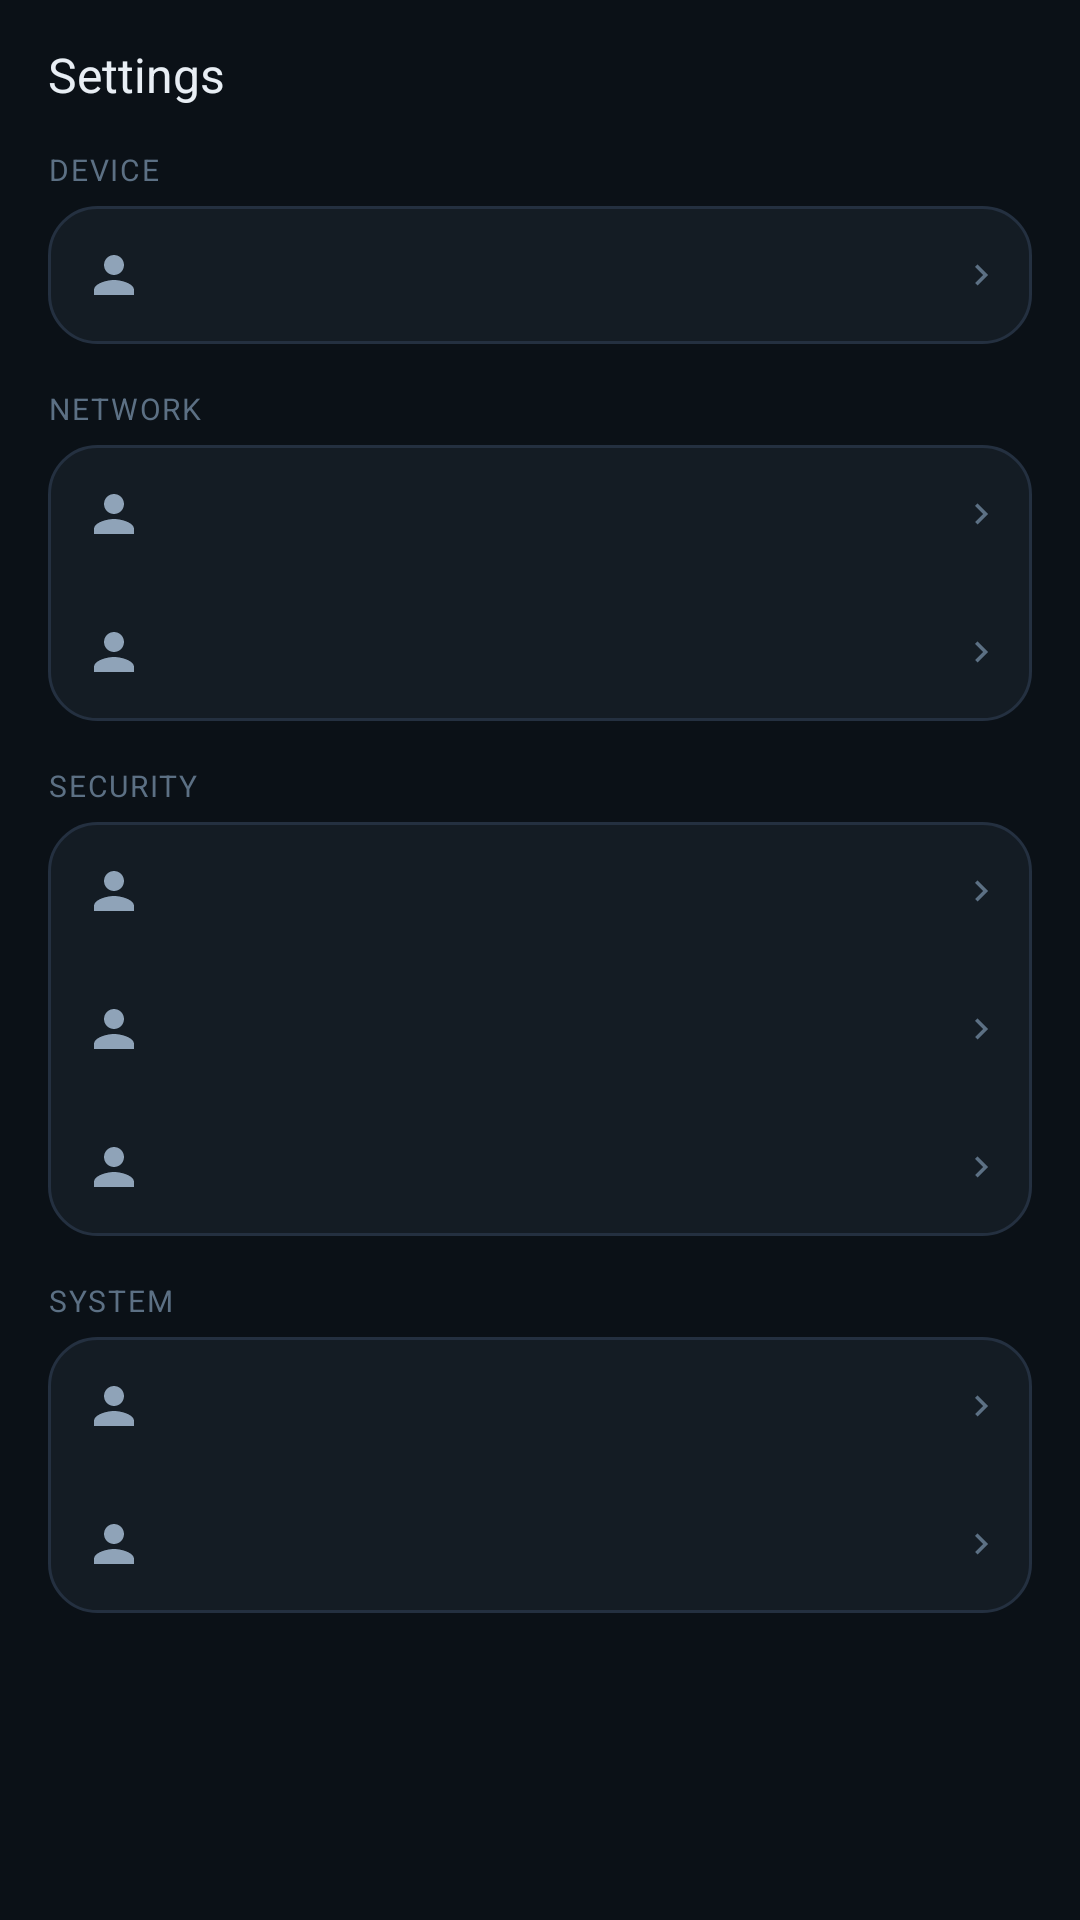

Write the Android layout XML for this screen, with the resource values it uses.
<!-- AndroidManifest.xml: application theme Theme.Talkback -->
<!-- res/layout/fragment_settings_home.xml -->
<?xml version="1.0" encoding="utf-8"?>
<ScrollView xmlns:android="http://schemas.android.com/apk/res/android"
    android:layout_width="match_parent"
    android:layout_height="match_parent"
    android:background="@color/tb_bg"
    android:fillViewport="true">

    <LinearLayout
        android:layout_width="match_parent"
        android:layout_height="wrap_content"
        android:orientation="vertical"
        android:paddingHorizontal="16dp"
        android:paddingTop="16dp"
        android:paddingBottom="24dp">

        <TextView
            android:layout_width="wrap_content"
            android:layout_height="wrap_content"
            android:fontFamily="sans-serif"
            android:includeFontPadding="false"
            android:paddingBottom="16dp"
            android:text="@string/settings_title"
            android:textColor="@color/tb_text_primary"
            android:textSize="@dimen/settings_page_title_text_size" />

        <TextView
            style="@style/SettingsSectionLabel"
            android:text="@string/settings_section_device" />

        <LinearLayout
            android:layout_width="match_parent"
            android:layout_height="wrap_content"
            android:background="@drawable/bg_card"
            android:orientation="vertical">

            <include
                android:id="@+id/rowIdentity"
                layout="@layout/item_settings_row" />
        </LinearLayout>

        <TextView
            style="@style/SettingsSectionLabel"
            android:layout_marginTop="16dp"
            android:text="@string/settings_section_network" />

        <LinearLayout
            android:layout_width="match_parent"
            android:layout_height="wrap_content"
            android:background="@drawable/bg_card"
            android:orientation="vertical">

            <include
                android:id="@+id/rowNetwork"
                layout="@layout/item_settings_row" />

            <include
                android:id="@+id/rowService"
                layout="@layout/item_settings_row" />
        </LinearLayout>

        <TextView
            style="@style/SettingsSectionLabel"
            android:layout_marginTop="16dp"
            android:text="@string/settings_section_security" />

        <LinearLayout
            android:layout_width="match_parent"
            android:layout_height="wrap_content"
            android:background="@drawable/bg_card"
            android:orientation="vertical">

            <include
                android:id="@+id/rowTaskProfiles"
                layout="@layout/item_settings_row" />

            <include
                android:id="@+id/rowEnrollment"
                layout="@layout/item_settings_row" />

            <include
                android:id="@+id/rowSecurity"
                layout="@layout/item_settings_row" />
        </LinearLayout>

        <TextView
            style="@style/SettingsSectionLabel"
            android:layout_marginTop="16dp"
            android:text="@string/settings_section_system" />

        <LinearLayout
            android:layout_width="match_parent"
            android:layout_height="wrap_content"
            android:background="@drawable/bg_card"
            android:orientation="vertical">

            <include
                android:id="@+id/rowGeneral"
                layout="@layout/item_settings_row" />

            <include
                android:id="@+id/rowAbout"
                layout="@layout/item_settings_row" />
        </LinearLayout>

        <TextView
            android:id="@+id/txtSettingsSummary"
            android:layout_width="match_parent"
            android:layout_height="wrap_content"
            android:paddingTop="16dp"
            android:textColor="@color/tb_text_muted"
            android:textSize="@dimen/settings_footer_text_size" />
    </LinearLayout>
</ScrollView>
<!-- res/layout/item_settings_row.xml (included above) -->
<?xml version="1.0" encoding="utf-8"?>
<LinearLayout xmlns:android="http://schemas.android.com/apk/res/android"
    android:layout_width="match_parent"
    android:layout_height="wrap_content"
    android:orientation="vertical">

    <LinearLayout
        android:id="@+id/settingsRowContent"
        android:layout_width="match_parent"
        android:layout_height="wrap_content"
        android:background="?attr/selectableItemBackground"
        android:gravity="center_vertical"
        android:minHeight="@dimen/settings_row_min_height"
        android:orientation="horizontal"
        android:paddingEnd="10dp">

        <ImageView
            android:id="@+id/imgNavIcon"
            android:layout_width="@dimen/settings_row_icon_size"
            android:layout_height="@dimen/settings_row_icon_size"
            android:layout_marginStart="12dp"
            android:contentDescription="@null"
            android:src="@drawable/ic_status_person" />

        <TextView
            android:id="@+id/txtNavTitle"
            style="@style/SettingsRowTitle"
            android:layout_width="wrap_content"
            android:layout_height="wrap_content"
            android:layout_marginStart="10dp" />

        <TextView
            android:id="@+id/txtNavValue"
            style="@style/SettingsRowValue"
            android:layout_width="0dp"
            android:layout_height="wrap_content"
            android:layout_marginStart="6dp"
            android:layout_weight="1"
            android:ellipsize="end"
            android:gravity="end"
            android:maxLines="1" />

        <ImageView
            android:id="@+id/imgNavChevron"
            android:layout_width="14dp"
            android:layout_height="14dp"
            android:layout_marginStart="2dp"
            android:contentDescription="@null"
            android:src="@drawable/ic_chevron_right" />
    </LinearLayout>

    <View
        android:id="@+id/dividerNav"
        android:layout_width="match_parent"
        android:layout_height="1dp"
        android:layout_marginStart="42dp"
        android:background="@color/tb_divider"
        android:visibility="gone" />
</LinearLayout>
<!-- resources referenced by this layout -->
<resources>
  <color name="tb_bg">#0B1117</color>
  <color name="tb_divider">#243040</color>
  <color name="tb_text_muted">#5C7084</color>
  <color name="tb_text_primary">#E8EEF4</color>
  <dimen name="settings_footer_text_size">9sp</dimen>
  <dimen name="settings_page_title_text_size">16sp</dimen>
  <dimen name="settings_row_icon_size">20dp</dimen>
  <dimen name="settings_row_min_height">46dp</dimen>
  <!-- drawable bg_card (drawable) -->
  <?xml version="1.0" encoding="utf-8"?>
  <shape xmlns:android="http://schemas.android.com/apk/res/android"
      android:shape="rectangle">
      <solid android:color="@color/tb_surface" />
      <corners android:radius="16dp" />
      <stroke
          android:width="1dp"
          android:color="@color/tb_divider" />
  </shape>
  <!-- drawable ic_chevron_right (drawable) -->
  <?xml version="1.0" encoding="utf-8"?>
  <vector xmlns:android="http://schemas.android.com/apk/res/android"
      android:width="16dp"
      android:height="16dp"
      android:viewportWidth  ="24"
      android:viewportHeight="24">
      <path
          android:fillColor="@color/tb_text_muted"
          android:pathData="M10,6L8.59,7.41 13.17,12l-4.58,4.59L10,18l6,-6z" />
  </vector>
  <!-- drawable ic_status_person (drawable) -->
  <?xml version="1.0" encoding="utf-8"?>
  <vector xmlns:android="http://schemas.android.com/apk/res/android"
      android:width="18dp"
      android:height="18dp"
      android:viewportWidth="24"
      android:viewportHeight="24">
      <path
          android:fillColor="@color/tb_text_secondary"
          android:pathData="M12,12c2.21,0 4,-1.79 4,-4s-1.79,-4 -4,-4 -4,1.79 -4,4 1.79,4 4,4zM12,14c-2.67,0 -8,1.34 -8,4v2h16v-2c0,-2.66 -5.33,-4 -8,-4z" />
  </vector>
  <string name="settings_section_device">DEVICE</string>
  <string name="settings_section_network">NETWORK</string>
  <string name="settings_section_security">SECURITY</string>
  <string name="settings_section_system">SYSTEM</string>
  <string name="settings_title">Settings</string>
  <style name="SettingsRowTitle">
          <item name="android:fontFamily">sans-serif</item>
          <item name="android:includeFontPadding">false</item>
          <item name="android:textColor">@color/tb_text_primary</item>
          <item name="android:textSize">@dimen/settings_row_title_text_size</item>
          <item name="android:textStyle">normal</item>
      </style>
  <style name="SettingsRowValue">
          <item name="android:fontFamily">sans-serif</item>
          <item name="android:includeFontPadding">false</item>
          <item name="android:textColor">@color/tb_text_muted</item>
          <item name="android:textSize">@dimen/settings_row_value_text_size</item>
          <item name="android:textStyle">normal</item>
      </style>
  <color name="tb_surface">#141C24</color>
  <color name="tb_text_secondary">#8FA3B8</color>
  <dimen name="settings_row_title_text_size">12sp</dimen>
  <dimen name="settings_row_value_text_size">10sp</dimen>
  <dimen name="settings_section_label_text_size">10sp</dimen>
  <color name="tb_primary">#3AF6D4</color>
  <style name="SettingsSwitch" parent="Widget.AppCompat.CompoundButton.Switch">
          <item name="android:showText">false</item>
          <item name="android:textColor">@color/tb_text_primary</item>
      </style>
  <style name="TalkbackButton" parent="Widget.MaterialComponents.Button">
          <item name="android:textAllCaps">false</item>
          <item name="cornerRadius">12dp</item>
      </style>
</resources>
